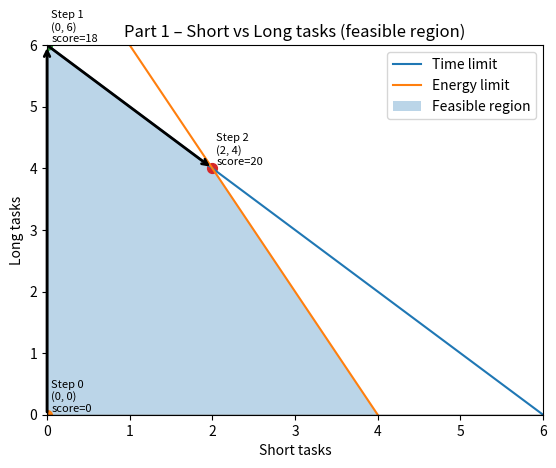

Generate this figure with matplotlib:
# timing helper
import time
# simple statistics like mean
import statistics
from typing import List, Tuple

import numpy as np
import matplotlib.pyplot as plt
from scipy.optimize import linprog

# part 1:


# compute productivity score from counts of short and long tasks
def computeTaskScore(shortTasks: float, longTasks: float) -> float:
    return 4 * shortTasks + 3 * longTasks


# run the 2D visual example for short vs long tasks
def runTwoDimVisualExample() -> None:

    # x values from 0 - 6
    shortTaskValues = np.linspace(0, 6, 200)

    # time limit boundary
    timeLimitLongTasks = 6 - shortTaskValues
    # energy limit boundary
    energyLimitLongTasks = 8 - 2 * shortTaskValues

    # create the plot
    figure, axes = plt.subplots()
    axes.set_title("Part 1 – Short vs Long tasks (feasible region)")
    axes.set_xlabel("Short tasks")
    axes.set_ylabel("Long tasks")

    # draw time limit line
    axes.plot(shortTaskValues, timeLimitLongTasks, label="Time limit")
    # draw energy limit line
    axes.plot(shortTaskValues, energyLimitLongTasks, label="Energy limit")

    # x axis range
    axes.set_xlim(0, 6)
    # y axis range
    axes.set_ylim(0, 6)
    # horizontal axis
    axes.axhline(0, color="black", linewidth=1)
    # vertical axis
    axes.axvline(0, color="black", linewidth=1)

    # feasible region corner x values
    cornerShortValues = [0, 0, 2, 4]
    # feasible region corner y values
    cornerLongValues = [0, 6, 4, 0]

    # shade feasible region
    axes.fill(cornerShortValues, cornerLongValues, alpha=0.3, label="Feasible region")

    # sequence of visited corners
    simplexPathPoints: List[Tuple[float, float]] = [
        (0.0, 0.0),
        (0.0, 6.0),
        (2.0, 4.0),
    ]

    print("Part 1: Simple 2D example (short vs long tasks)")
    print("We choose how many short and long tasks to do in a day.")
    print("The computer walks along corner points of the feasible region:\n")

    # loop over simplex path points
    for stepIndex, (shortCount, longCount) in enumerate(simplexPathPoints):
        # score at this corner
        currentScore = computeTaskScore(shortCount, longCount)
        # plot the corner
        axes.scatter(shortCount, longCount, s=50)
        # label corner with step and score
        axes.text(
            shortCount + 0.05,
            longCount + 0.05,
            f"Step {stepIndex}\n({shortCount:.0f}, {longCount:.0f})\nscore={currentScore:.0f}",
            fontsize=8,
        )
        # print step info
        print(f"  step {stepIndex}: short={shortCount}, long={longCount}, score={currentScore}")

    # loop over consecutive pairs of path points
    for stepIndex in range(len(simplexPathPoints) - 1):
        # starting corner
        startShort, startLong = simplexPathPoints[stepIndex]
        # next corner
        endShort, endLong = simplexPathPoints[stepIndex + 1]
        # arrow from start to next corner
        axes.annotate(
            "",
            xy=(endShort, endLong),
            xytext=(startShort, startLong),
            arrowprops=dict(arrowstyle="->", linewidth=2),
        )

    # show legend
    axes.legend(loc="upper right")

    # last corner on path
    bestShortTasks, bestLongTasks = simplexPathPoints[-1]
    # best score
    bestScore = computeTaskScore(bestShortTasks, bestLongTasks)
    print(f"\nFinal corner in the path: short={bestShortTasks}, long={bestLongTasks}")
    print(f"This corner has the highest score = {bestScore}.")
    print("This mimics how Simplex moves along corners in 2D.\n")

    # open the plot window
    plt.show()


# run the 3 variable solver example several times and report results
def runThreeDimSolverExample(runCount: int = 20) -> None:

    # objective coefficients for A, B, C
    objectiveCoefficients = [-5.0, -4.0, -3.0]

    # inequality constraints
    constraintMatrix = [
        [1.0, 1.0, 1.0],
        [2.0, 1.0, 0.0],
        [0.0, 1.0, 2.0],
    ]
    # constraint right hand sides
    constraintLimits = [30.0, 40.0, 30.0]

    # variables must be non negative
    variableBounds = [(0, None), (0, None), (0, None)]

    # number of decision variables
    variableCount = len(objectiveCoefficients)
    print("\n=== Part 2: 3 variable problem using a solver library ===")
    print(f"Number of decision variables (dimension of the system) = {variableCount}")
    print("Variables are: A, B, C (three different products).")

    # store solver run times
    runTimes: List[float] = []
    # last solver output
    lastSolverResult = None

    # repeat solver call runCount times
    for runIndex in range(runCount):
        # start timer
        startTime = time.perf_counter()
        # call linear programming solver
        solverResult = linprog(
            objectiveCoefficients,
            A_ub=constraintMatrix,
            b_ub=constraintLimits,
            bounds=variableBounds,
            method="highs",
        )
        # end timer
        endTime = time.perf_counter()
        # record elapsed time
        runTimes.append(endTime - startTime)
        # keep last result
        lastSolverResult = solverResult

    # check if solver failed
    if lastSolverResult is None or not lastSolverResult.success:
        print("\nSolver failed or returned no result.")
        if lastSolverResult is not None:
            print("Message:", lastSolverResult.message)
        return

    # convert min value to max score
    bestScore = -lastSolverResult.fun
    # optimal values for A, B, C
    valueA, valueB, valueC = lastSolverResult.x

    print("\nBest mix of products from the solver (last run):")
    print(f"  A = {valueA:.2f}")
    print(f"  B = {valueB:.2f}")
    print(f"  C = {valueC:.2f}")
    print(f"Resulting total score (profit/points) ≈ {bestScore:.2f}")

    # average solver time
    averageTime = statistics.mean(runTimes)
    # fastest solver time
    fastestTime = min(runTimes)
    # slowest solver time
    slowestTime = max(runTimes)

    print(f"\nTiming over {runCount} runs:")
    print(f"  Average time : {averageTime * 1000:.3f} ms")
    print(f"  Fastest run  : {fastestTime * 1000:.3f} ms")
    print(f"  Slowest run  : {slowestTime * 1000:.3f} ms")


# main driver for both parts
def main() -> None:

    # run part 1
    runTwoDimVisualExample()

    # pause before part 2
    input("\nPress Enter to run Part 2 (3 variable solver example)...\n")

    # run part 2 with 20 solver runs
    runThreeDimSolverExample(runCount=20)


if __name__ == "__main__":
    main()
